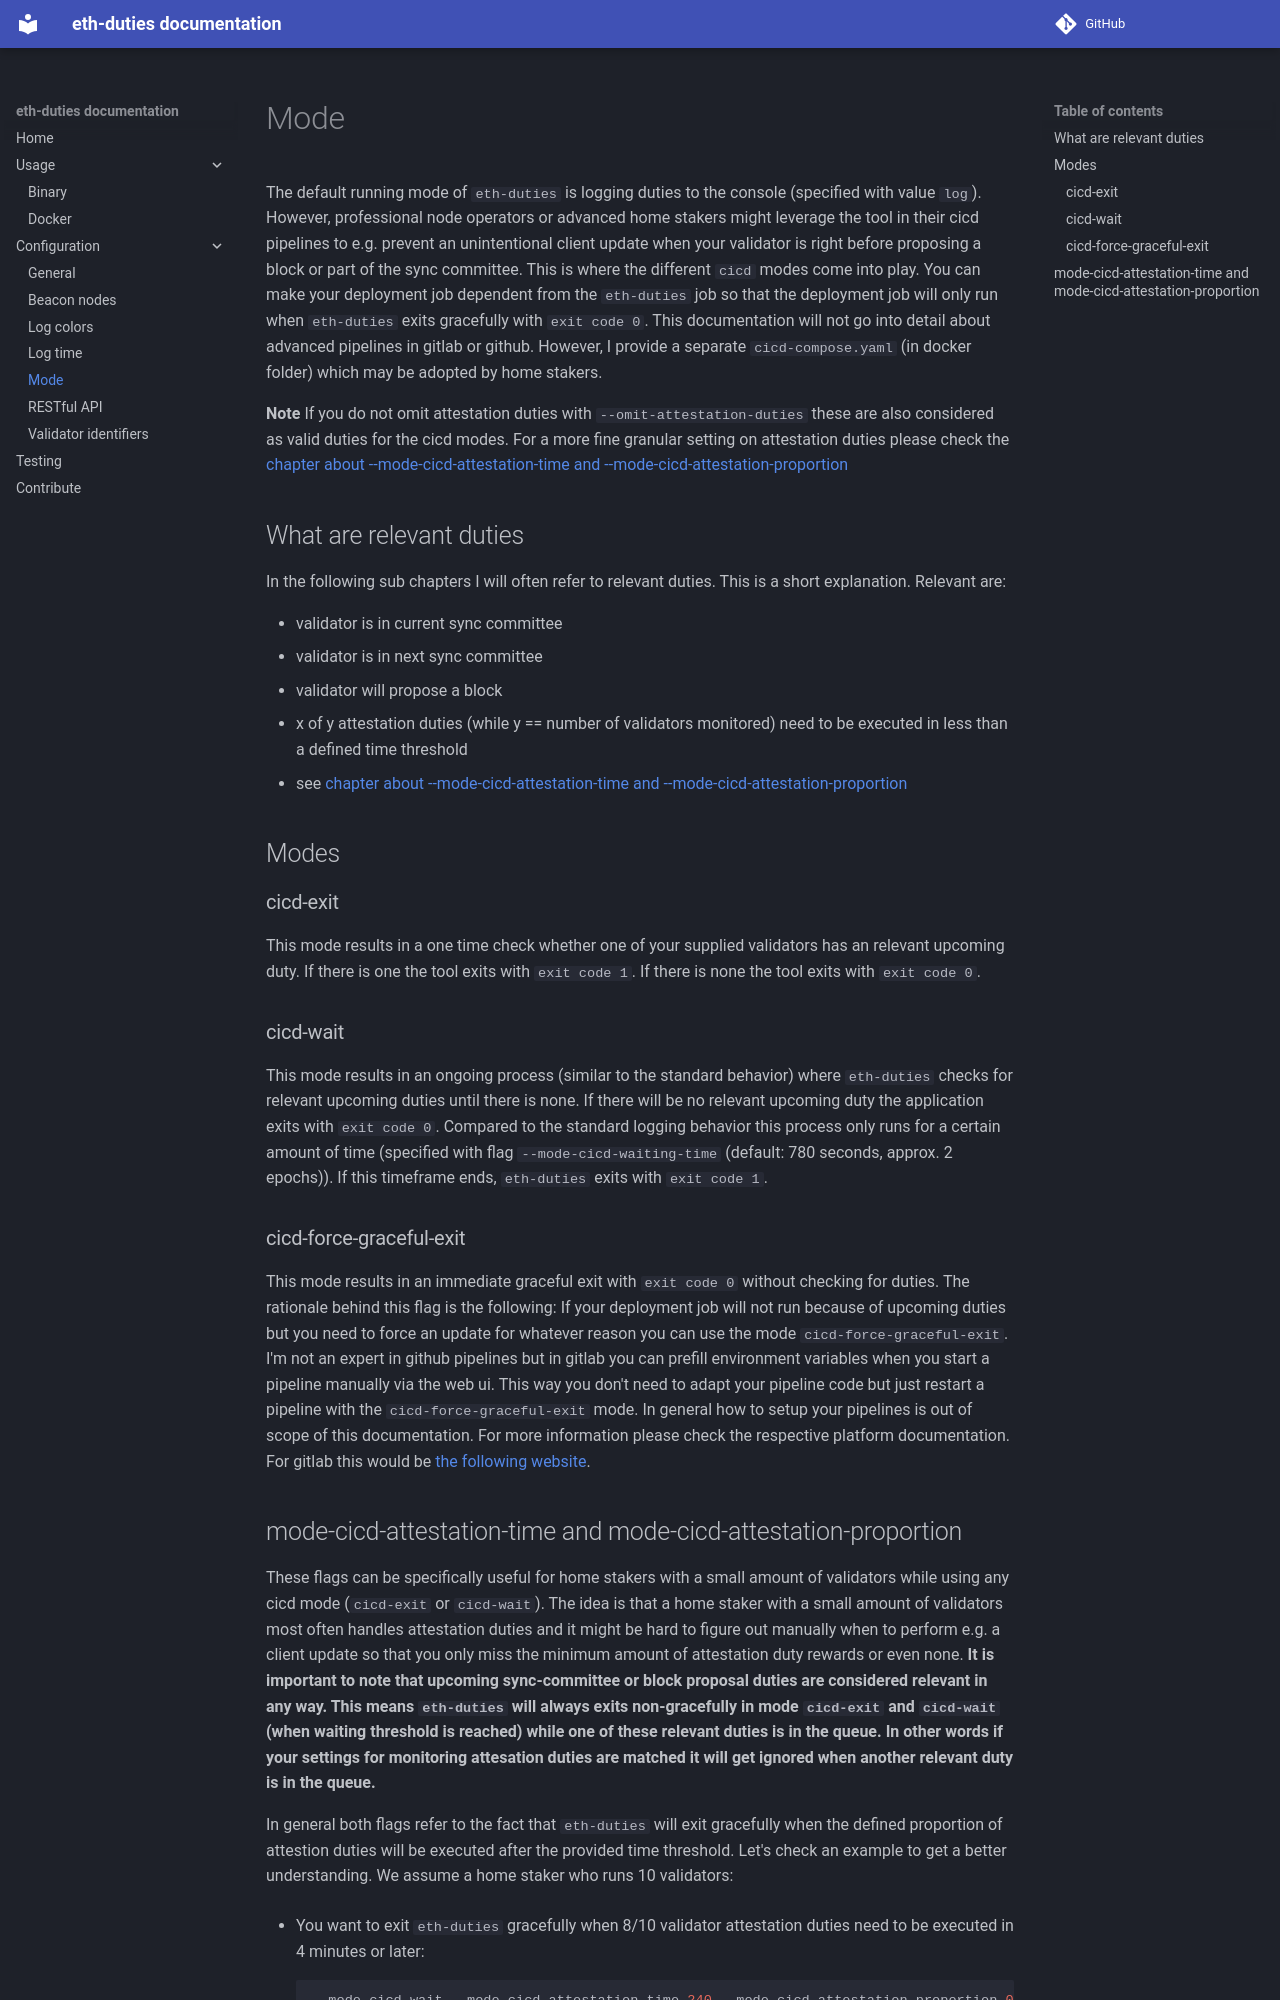

repository: TobiWo/eth-duties · page: configuration/mode/index.html · generator: mkdocs

# Mode

The default running mode of `eth-duties` is logging duties to the console (specified with value `log`). However, professional node operators or advanced home stakers might leverage the tool in their cicd pipelines to e.g. prevent an unintentional client update when your validator is right before proposing a block or part of the sync committee. This is where the different `cicd` modes come into play. You can make your deployment job dependent from the `eth-duties` job so that the deployment job will only run when `eth-duties` exits gracefully with `exit code 0`. This documentation will not go into detail about advanced pipelines in gitlab or github. However, I provide a separate `cicd-compose.yaml` (in docker folder) which may be adopted by home stakers.

**Note** If you do not omit attestation duties with `--omit-attestation-duties` these are also considered as valid duties for the cicd modes. For a more fine granular setting on attestation duties please check the [chapter about --mode-cicd-attestation-time and --mode-cicd-attestation-proportion](#mode-cicd-attestation-time-and-mode-cicd-attestation-proportion)

## What are relevant duties

In the following sub chapters I will often refer to relevant duties. This is a short explanation. Relevant are:

* validator is in current sync committee
* validator is in next sync committee
* validator will propose a block
* x of y attestation duties (while y == number of validators monitored) need to be executed in less than a defined time threshold
  * see [chapter about --mode-cicd-attestation-time and --mode-cicd-attestation-proportion](#mode-cicd-attestation-time-and-mode-cicd-attestation-proportion)

## Modes

### cicd-exit

This mode results in a one time check whether one of your supplied validators has an relevant upcoming duty. If there is one the tool exits with `exit code 1`. If there is none the tool exits with `exit code 0`.

### cicd-wait

This mode results in an ongoing process (similar to the standard behavior) where `eth-duties` checks for relevant upcoming duties until there is none. If there will be no relevant upcoming duty the application exits with `exit code 0`. Compared to the standard logging behavior this process only runs for a certain amount of time (specified with flag `--mode-cicd-waiting-time` (default: 780 seconds, approx. 2 epochs)). If this timeframe ends, `eth-duties` exits with `exit code 1`.

### cicd-force-graceful-exit

This mode results in an immediate graceful exit with `exit code 0` without checking for duties. The rationale behind this flag is the following: If your deployment job will not run because of upcoming duties but you need to force an update for whatever reason you can use the mode `cicd-force-graceful-exit`. I'm not an expert in github pipelines but in gitlab you can prefill environment variables when you start a pipeline manually via the web ui. This way you don't need to adapt your pipeline code but just restart a pipeline with the `cicd-force-graceful-exit` mode. In general how to setup your pipelines is out of scope of this documentation. For more information please check the respective platform documentation. For gitlab this would be [the following website](https://docs.gitlab.com/ee/ci/pipelines/index.html#prefill-variables-in-manual-pipelines).
